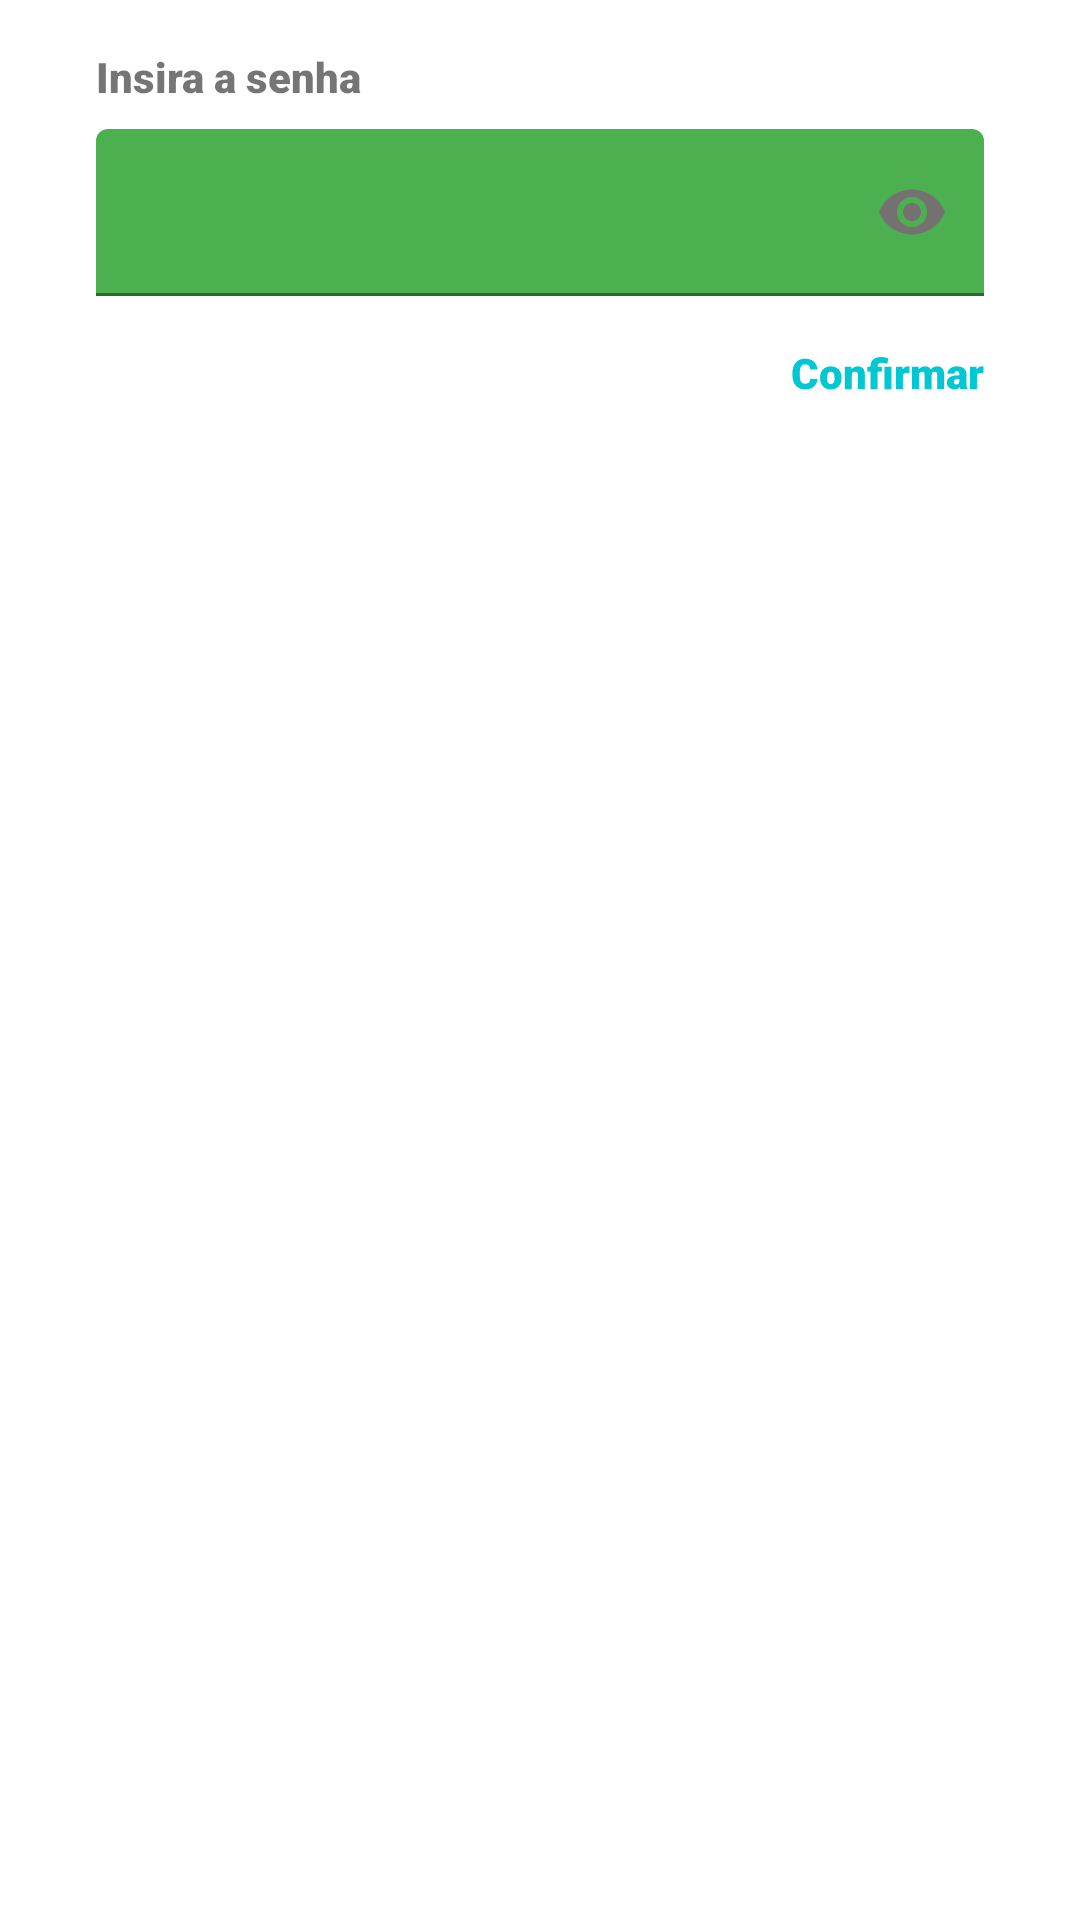

Produce the Android XML layout that renders to this screen, including the resource entries it uses.
<!-- AndroidManifest.xml: application theme AppTheme -->
<!-- res/layout/activity_ativar_alarme.xml -->
<?xml version="1.0" encoding="utf-8"?>

<android.support.constraint.ConstraintLayout
    xmlns:android="http://schemas.android.com/apk/res/android"
    xmlns:app="http://schemas.android.com/apk/res-auto"
    android:layout_width="match_parent"
    android:layout_height="match_parent"
    android:orientation="vertical"
    android:padding="16dp">

    <TextView
        android:id="@+id/textViewTitulo"
        android:layout_width="wrap_content"
        android:layout_height="wrap_content"
        android:layout_marginStart="16dp"
        android:layout_marginEnd="16dp"
        android:fontFamily="sans-serif-black"
        android:text="@string/insira_a_senha"
        android:textColor="@color/common_google_signin_btn_text_dark_focused"
        android:textColorHint="@color/common_google_signin_btn_text_dark_focused"
        app:layout_constraintEnd_toEndOf="parent"
        app:layout_constraintHorizontal_bias="0.0"
        app:layout_constraintStart_toStartOf="parent"
        app:layout_constraintTop_toTopOf="parent" />

    <TextView
        android:id="@+id/textViewConfirmarSenha"
        android:layout_width="wrap_content"
        android:layout_height="wrap_content"
        android:layout_marginTop="16dp"
        android:layout_marginEnd="16dp"
        android:fontFamily="sans-serif-black"
        android:text="@string/confirmar"
        android:textColor="@color/colorPrimary"
        android:textColorHint="@color/common_google_signin_btn_text_dark_focused"
        app:layout_constraintEnd_toEndOf="parent"
        app:layout_constraintTop_toBottomOf="@+id/InputTextSenha" />

    <android.support.design.widget.TextInputLayout
        android:id="@+id/InputTextSenha"
        android:layout_width="match_parent"
        android:layout_height="wrap_content"
        android:layout_marginStart="16dp"
        android:layout_marginTop="8dp"
        android:layout_marginEnd="16dp"
        app:layout_constraintEnd_toEndOf="parent"
        app:layout_constraintStart_toStartOf="parent"
        app:layout_constraintTop_toBottomOf="@+id/textViewTitulo"
        app:passwordToggleEnabled="true"
        app:passwordToggleTint="@color/colorOlhoSenha">

        <android.support.design.widget.TextInputEditText
            android:id="@+id/editTextAtivarAlarme"
            android:layout_width="match_parent"
            android:layout_height="wrap_content"
            android:backgroundTint="@color/colorAccent"
            android:inputType="numberPassword"
            android:maxLength="6"
            android:textColorHint="@color/colorAccent" />
    </android.support.design.widget.TextInputLayout>

</android.support.constraint.ConstraintLayout>
<!-- resources referenced by this layout -->
<resources>
  <color name="colorAccent">#4CAF50</color>
  <color name="colorOlhoSenha">#757171</color>
  <color name="colorPrimary">#01C7D2</color>
  <string name="confirmar">Confirmar</string>
  <string name="insira_a_senha">Insira a senha</string>
</resources>
